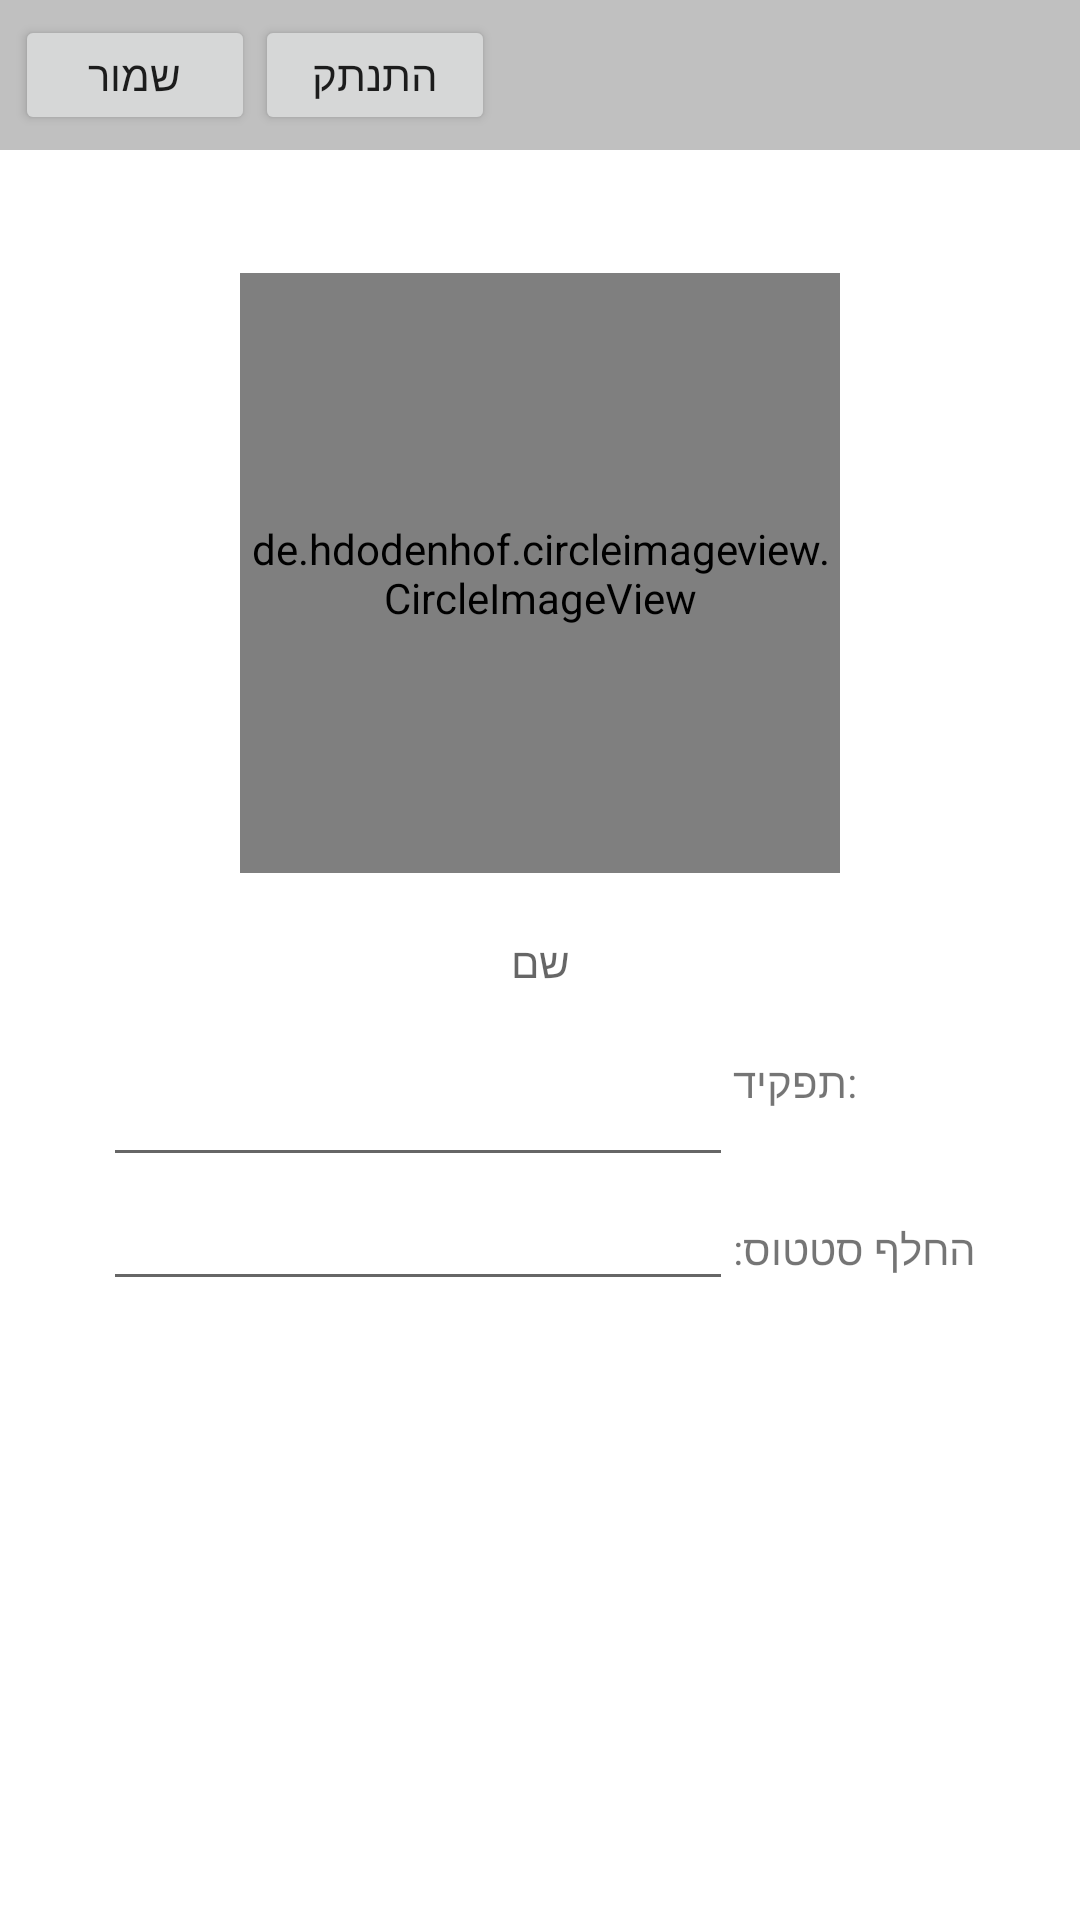

This screen was rendered from an Android layout file. Write that file and the resources it references.
<!-- AndroidManifest.xml: application theme AppTheme -->
<!-- res/layout/tab_profile.xml -->
<?xml version="1.0" encoding="utf-8"?>
<android.support.constraint.ConstraintLayout xmlns:android="http://schemas.android.com/apk/res/android"
    xmlns:app="http://schemas.android.com/apk/res-auto"
    android:layout_width="match_parent"
    android:background="@color/white"
    android:layout_height="match_parent">

    <LinearLayout
        android:id="@+id/linearLayoutTop"
        android:layout_width="match_parent"
        android:layout_height="50dp"
        android:background="@color/grey"
        android:orientation="horizontal"
        android:padding="5dp">

        <Button
            android:id="@+id/saveBtnProfile"
            android:layout_width="80dp"
            android:layout_height="40dp"
            android:gravity="center"
            android:text="שמור"
            android:textAlignment="center" />


        <Button
            android:id="@+id/signOutBtn"
            android:layout_width="80dp"
            android:layout_height="40dp"
            android:layout_alignParentRight="true"
            android:text="התנתק"
            android:textAlignment="center" />

    </LinearLayout>

    <RelativeLayout
        android:layout_width="match_parent"
        android:layout_height="wrap_content"
        android:layout_below="@+id/linearLayoutTop"
        app:layout_constraintTop_toBottomOf="@+id/linearLayoutTop">


        <de.hdodenhof.circleimageview.CircleImageView xmlns:app="http://schemas.android.com/apk/res-auto"
            android:id="@+id/profile_image"
            android:layout_width="200dp"
            android:layout_height="200dp"
            android:layout_alignParentTop="true"
            android:layout_centerHorizontal="true"
            android:layout_marginTop="41dp"
            android:onClick="changePic"
            android:src="@drawable/midcamp_logo_app"
            app:civ_border_color="#FF000000"
            app:civ_border_width="2dp" />


        <TextView
            android:id="@+id/txtViewName"
            android:layout_width="match_parent"
            android:layout_height="40dp"
            android:layout_alignParentStart="true"
            android:layout_below="@+id/profile_image"
            android:layout_marginTop="20dp"
            android:hint="שם"
            android:onClick="onClickNameUser"
            android:textAlignment="center" />


        <LinearLayout
            android:layout_width="match_parent"
            android:layout_height="wrap_content"
            android:layout_below="@+id/txtViewName"
            android:gravity="center_horizontal">

            <GridLayout
                android:layout_width="wrap_content"
                android:layout_height="wrap_content"
                android:layout_centerHorizontal="true"
                android:columnCount="2"
                android:rowCount="2">

                <EditText
                    android:id="@+id/roleFieldProfile"
                    android:layout_width="match_parent"
                    android:layout_height="wrap_content"
                    android:layout_gravity="center"
                    android:ems="10"
                    android:gravity="center"
                    android:inputType="textPersonName" />

                <TextView
                    android:layout_width="match_parent"
                    android:layout_height="wrap_content"
                    android:text=":תפקיד" />

                <EditText
                    android:id="@+id/statusFieldProfile"
                    android:layout_width="wrap_content"
                    android:layout_height="wrap_content"
                    android:ems="10"
                    android:gravity="center"
                    android:inputType="textEmailAddress" />

                <TextView
                    android:layout_width="wrap_content"
                    android:layout_height="wrap_content"
                    android:text="החלף סטטוס:" />
            </GridLayout>

        </LinearLayout>


    </RelativeLayout>


</android.support.constraint.ConstraintLayout>
<!-- resources referenced by this layout -->
<resources>
  <color name="grey">#C0C0C0</color>
  <color name="white">#ffffff</color>
  <!-- drawable midcamp_logo_app: png bitmap (drawable, 20903 bytes) -->
  <style name="AppTheme" parent="@style/Theme.AppCompat.Light.DarkActionBar">
  
          <item name="android:windowBackground">@drawable/midcamp_background_front</item>
          <item name="colorPrimary">@color/colorPrimary</item>
          <item name="colorPrimaryDark">@color/colorPrimaryDark</item>
          <item name="colorAccent">@color/colorAccent</item>
      </style>
  <!-- drawable midcamp_background_front: png bitmap (drawable, 416807 bytes) -->
  <color name="colorPrimary">#048cc5</color>
  <color name="colorPrimaryDark">#303F9F</color>
  <color name="colorAccent">#FF4081</color>
</resources>
